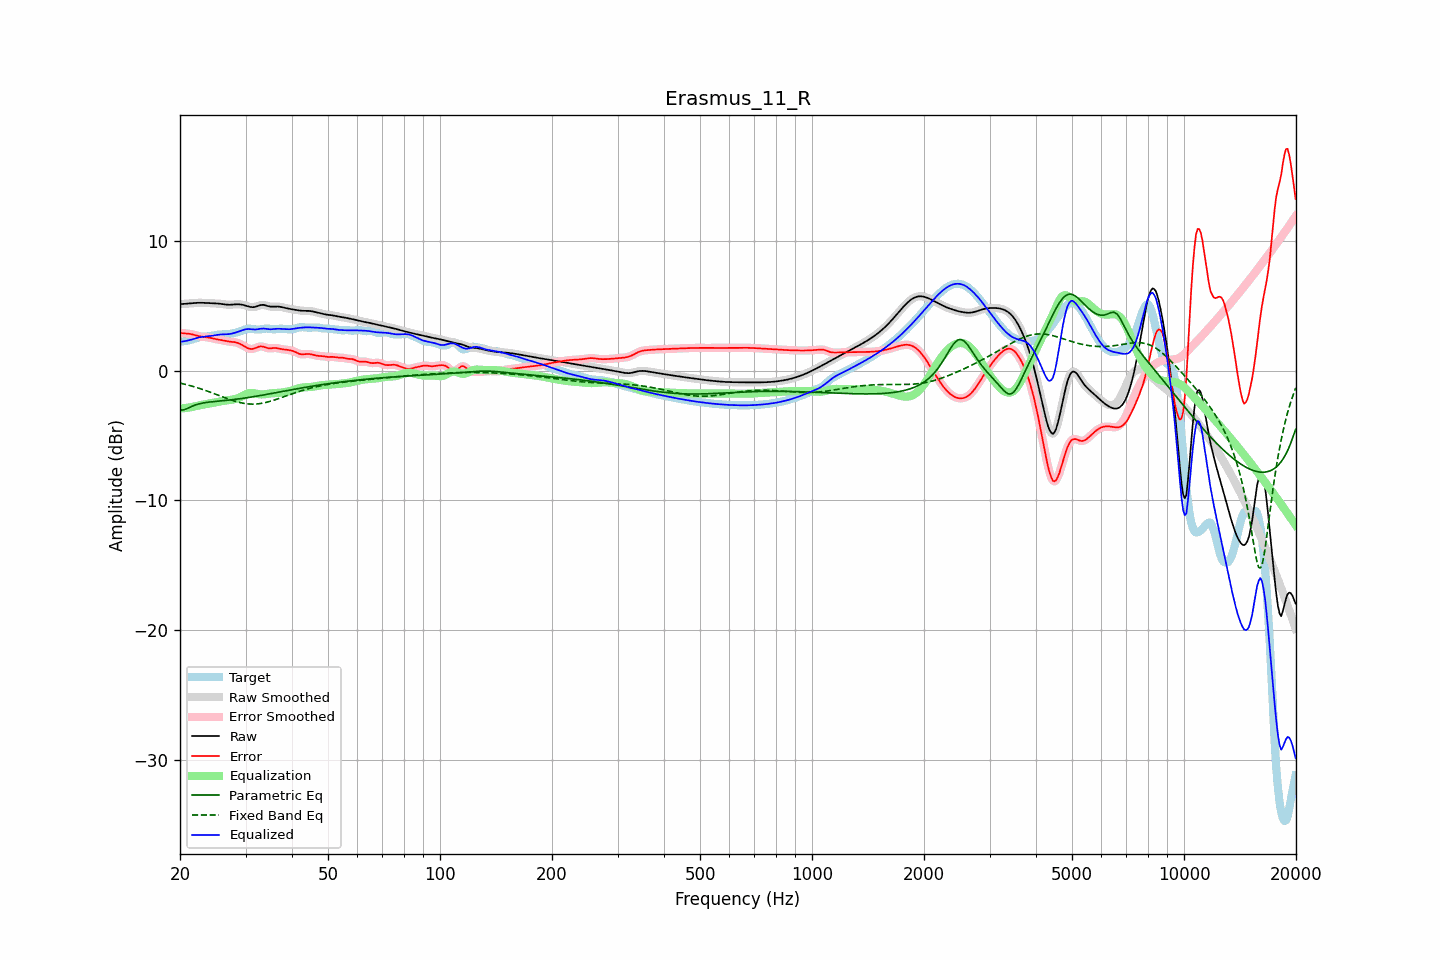

Values plotted in this chart, from the file beside it:
frequency, raw, error, smoothed, error_smoothed, equalization, parametric_eq, fixed_band_eq, equalized_raw, equalized_smoothed, target
20.00, 5.14, 2.92, 5.14, 2.91, -2.91, -3.03, -0.95, 2.23, 2.23, 2.22
20.20, 5.15, 2.90, 5.15, 2.90, -2.90, -3.03, -0.98, 2.24, 2.24, 2.25
20.40, 5.15, 2.89, 5.15, 2.89, -2.89, -3.03, -1.01, 2.26, 2.26, 2.27
20.61, 5.16, 2.88, 5.16, 2.88, -2.88, -2.99, -1.04, 2.28, 2.28, 2.28
20.81, 5.17, 2.87, 5.17, 2.87, -2.87, -2.94, -1.07, 2.30, 2.30, 2.30
21.02, 5.18, 2.86, 5.18, 2.86, -2.85, -2.89, -1.11, 2.33, 2.33, 2.32
21.23, 5.19, 2.84, 5.19, 2.84, -2.83, -2.83, -1.14, 2.36, 2.36, 2.35
21.44, 5.20, 2.82, 5.20, 2.82, -2.81, -2.77, -1.18, 2.40, 2.40, 2.39
21.66, 5.21, 2.79, 5.21, 2.79, -2.78, -2.72, -1.21, 2.43, 2.43, 2.43
21.87, 5.22, 2.76, 5.22, 2.75, -2.75, -2.67, -1.25, 2.47, 2.47, 2.47
22.09, 5.23, 2.72, 5.23, 2.72, -2.73, -2.62, -1.28, 2.51, 2.51, 2.51
22.31, 5.24, 2.69, 5.24, 2.69, -2.70, -2.59, -1.32, 2.54, 2.54, 2.55
22.54, 5.24, 2.66, 5.24, 2.66, -2.67, -2.55, -1.36, 2.57, 2.57, 2.58
22.76, 5.24, 2.64, 5.24, 2.64, -2.65, -2.52, -1.40, 2.59, 2.59, 2.60
22.99, 5.24, 2.62, 5.24, 2.62, -2.62, -2.50, -1.44, 2.61, 2.61, 2.62
23.22, 5.23, 2.61, 5.23, 2.61, -2.60, -2.47, -1.49, 2.63, 2.63, 2.63
23.45, 5.22, 2.59, 5.22, 2.59, -2.59, -2.45, -1.53, 2.64, 2.64, 2.63
23.69, 5.22, 2.57, 5.22, 2.57, -2.57, -2.44, -1.57, 2.65, 2.65, 2.64
23.92, 5.21, 2.55, 5.21, 2.55, -2.55, -2.42, -1.62, 2.67, 2.67, 2.66
24.16, 5.20, 2.53, 5.21, 2.53, -2.52, -2.41, -1.66, 2.68, 2.68, 2.68
24.40, 5.20, 2.50, 5.20, 2.50, -2.50, -2.39, -1.71, 2.70, 2.70, 2.70
24.65, 5.20, 2.47, 5.20, 2.47, -2.47, -2.38, -1.76, 2.72, 2.72, 2.73
24.89, 5.19, 2.44, 5.19, 2.45, -2.45, -2.37, -1.80, 2.74, 2.74, 2.75
25.14, 5.19, 2.42, 5.19, 2.42, -2.42, -2.35, -1.85, 2.76, 2.76, 2.77
25.39, 5.18, 2.40, 5.18, 2.40, -2.40, -2.34, -1.90, 2.78, 2.78, 2.78
25.65, 5.16, 2.37, 5.16, 2.37, -2.37, -2.33, -1.95, 2.79, 2.79, 2.79
25.91, 5.15, 2.35, 5.15, 2.35, -2.35, -2.32, -1.99, 2.80, 2.80, 2.80
26.16, 5.13, 2.33, 5.13, 2.32, -2.32, -2.31, -2.04, 2.80, 2.80, 2.80
26.43, 5.11, 2.30, 5.11, 2.30, -2.30, -2.30, -2.09, 2.81, 2.81, 2.81
26.69, 5.10, 2.28, 5.10, 2.28, -2.28, -2.28, -2.13, 2.81, 2.81, 2.82
26.96, 5.09, 2.26, 5.09, 2.26, -2.27, -2.27, -2.18, 2.82, 2.82, 2.83
27.23, 5.09, 2.24, 5.09, 2.24, -2.25, -2.26, -2.22, 2.83, 2.83, 2.84
27.50, 5.09, 2.23, 5.09, 2.23, -2.24, -2.24, -2.27, 2.86, 2.86, 2.86
27.77, 5.10, 2.22, 5.10, 2.22, -2.22, -2.23, -2.31, 2.89, 2.89, 2.88
28.05, 5.11, 2.20, 5.11, 2.20, -2.19, -2.21, -2.35, 2.92, 2.92, 2.91
28.33, 5.12, 2.18, 5.12, 2.18, -2.16, -2.20, -2.38, 2.96, 2.96, 2.95
28.62, 5.13, 2.14, 5.12, 2.14, -2.12, -2.18, -2.42, 3.00, 3.00, 2.99
28.90, 5.12, 2.09, 5.12, 2.09, -2.07, -2.17, -2.45, 3.05, 3.05, 3.03
29.19, 5.10, 2.03, 5.11, 2.03, -2.01, -2.15, -2.48, 3.09, 3.09, 3.08
29.48, 5.08, 1.96, 5.08, 1.96, -1.95, -2.13, -2.50, 3.14, 3.14, 3.12
29.78, 5.05, 1.89, 5.05, 1.88, -1.88, -2.11, -2.52, 3.17, 3.17, 3.17
30.08, 5.01, 1.81, 5.01, 1.81, -1.82, -2.10, -2.54, 3.20, 3.20, 3.20
30.38, 4.98, 1.75, 4.97, 1.75, -1.76, -2.08, -2.56, 3.21, 3.21, 3.23
30.68, 4.94, 1.70, 4.94, 1.70, -1.73, -2.06, -2.57, 3.21, 3.21, 3.24
30.99, 4.91, 1.68, 4.91, 1.68, -1.71, -2.04, -2.57, 3.20, 3.20, 3.24
31.30, 4.90, 1.68, 4.90, 1.68, -1.71, -2.02, -2.58, 3.19, 3.19, 3.22
31.61, 4.91, 1.71, 4.91, 1.71, -1.73, -2.00, -2.57, 3.18, 3.18, 3.20
31.93, 4.93, 1.75, 4.94, 1.75, -1.76, -1.98, -2.57, 3.18, 3.18, 3.18
32.24, 4.98, 1.80, 4.98, 1.80, -1.79, -1.96, -2.56, 3.19, 3.19, 3.17
32.57, 5.02, 1.85, 5.02, 1.85, -1.81, -1.93, -2.55, 3.21, 3.21, 3.17
32.89, 5.06, 1.87, 5.06, 1.87, -1.82, -1.91, -2.53, 3.24, 3.23, 3.19
33.22, 5.08, 1.87, 5.08, 1.87, -1.83, -1.89, -2.51, 3.25, 3.25, 3.21
33.55, 5.08, 1.84, 5.07, 1.84, -1.82, -1.87, -2.49, 3.25, 3.25, 3.23
33.89, 5.05, 1.80, 5.05, 1.80, -1.81, -1.85, -2.46, 3.24, 3.24, 3.25
34.23, 5.01, 1.76, 5.01, 1.76, -1.79, -1.82, -2.43, 3.22, 3.22, 3.25
34.57, 4.97, 1.73, 4.98, 1.74, -1.77, -1.80, -2.40, 3.20, 3.20, 3.24
34.92, 4.95, 1.73, 4.95, 1.73, -1.76, -1.78, -2.36, 3.19, 3.19, 3.22
35.27, 4.94, 1.73, 4.94, 1.73, -1.74, -1.76, -2.33, 3.20, 3.20, 3.21
35.62, 4.94, 1.75, 4.94, 1.75, -1.73, -1.73, -2.29, 3.21, 3.21, 3.20
35.97, 4.95, 1.76, 4.95, 1.75, -1.73, -1.71, -2.25, 3.22, 3.22, 3.20
... 635 more rows
